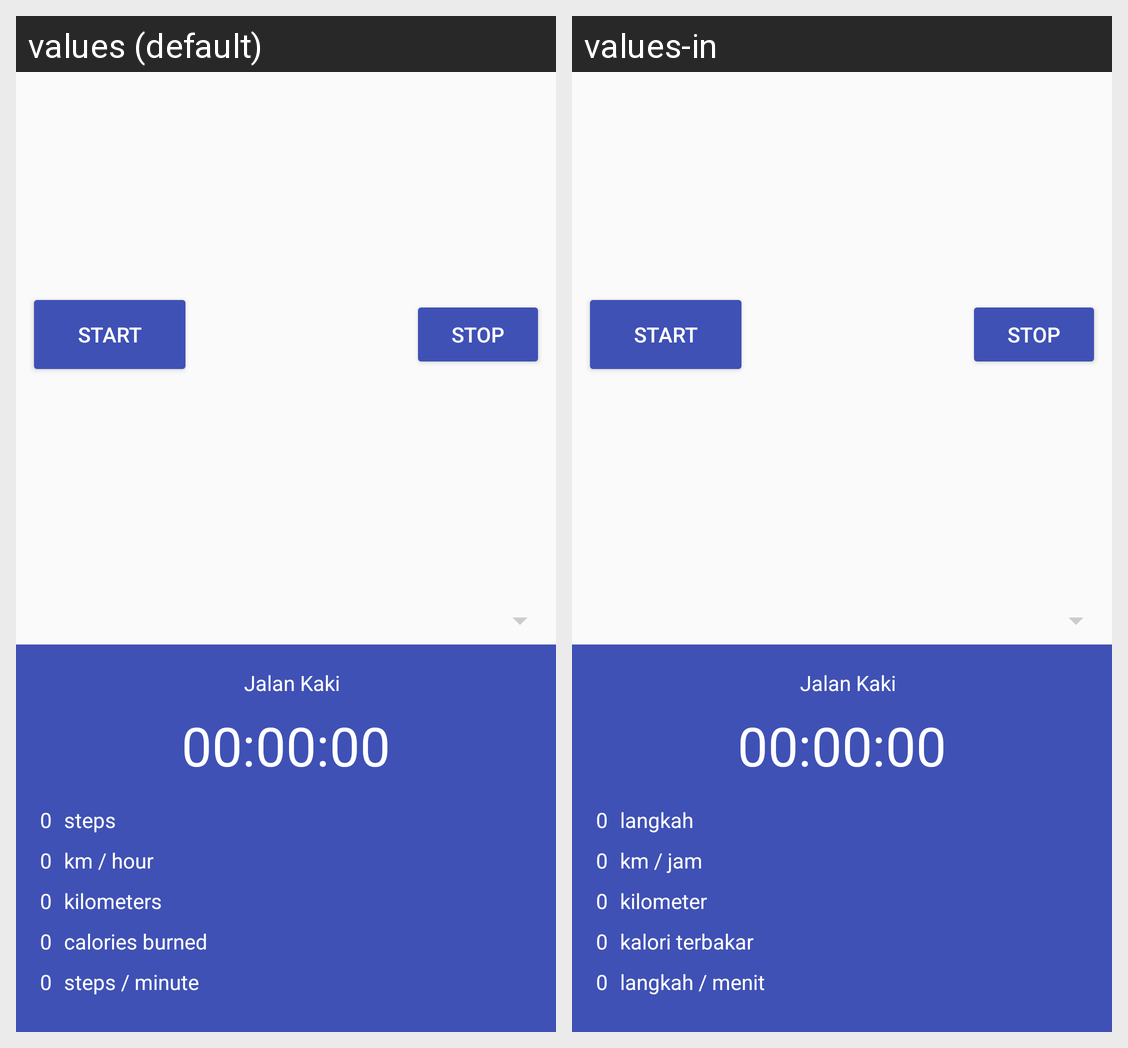

Strings drawn on this Android screen and how each of the app's shown locales translates them:
Android screen res/layout/activity_exercise.xml rendered under 2 locales, left to right: values (default), values-in. Device: Nexus 5 (rendered at 1080×1920; each locale shown at half size, 540×960, under a caption strip naming it); theme AppTheme.
Strings drawn on this screen, with the default value and each locale's value (text and hints the layout hard-codes, and strings that could not be matched under every locale, appear in the picture but are not listed):

steps_per_minute
  values: steps / minute
  values-in: langkah / menit

kilometers
  values: kilometers
  values-in: kilometer

kilometers_per_hour
  values: km / hour
  values-in: km / jam

steps
  values: steps
  values-in: langkah

calories_burned
  values: calories burned
  values-in: kalori terbakar
